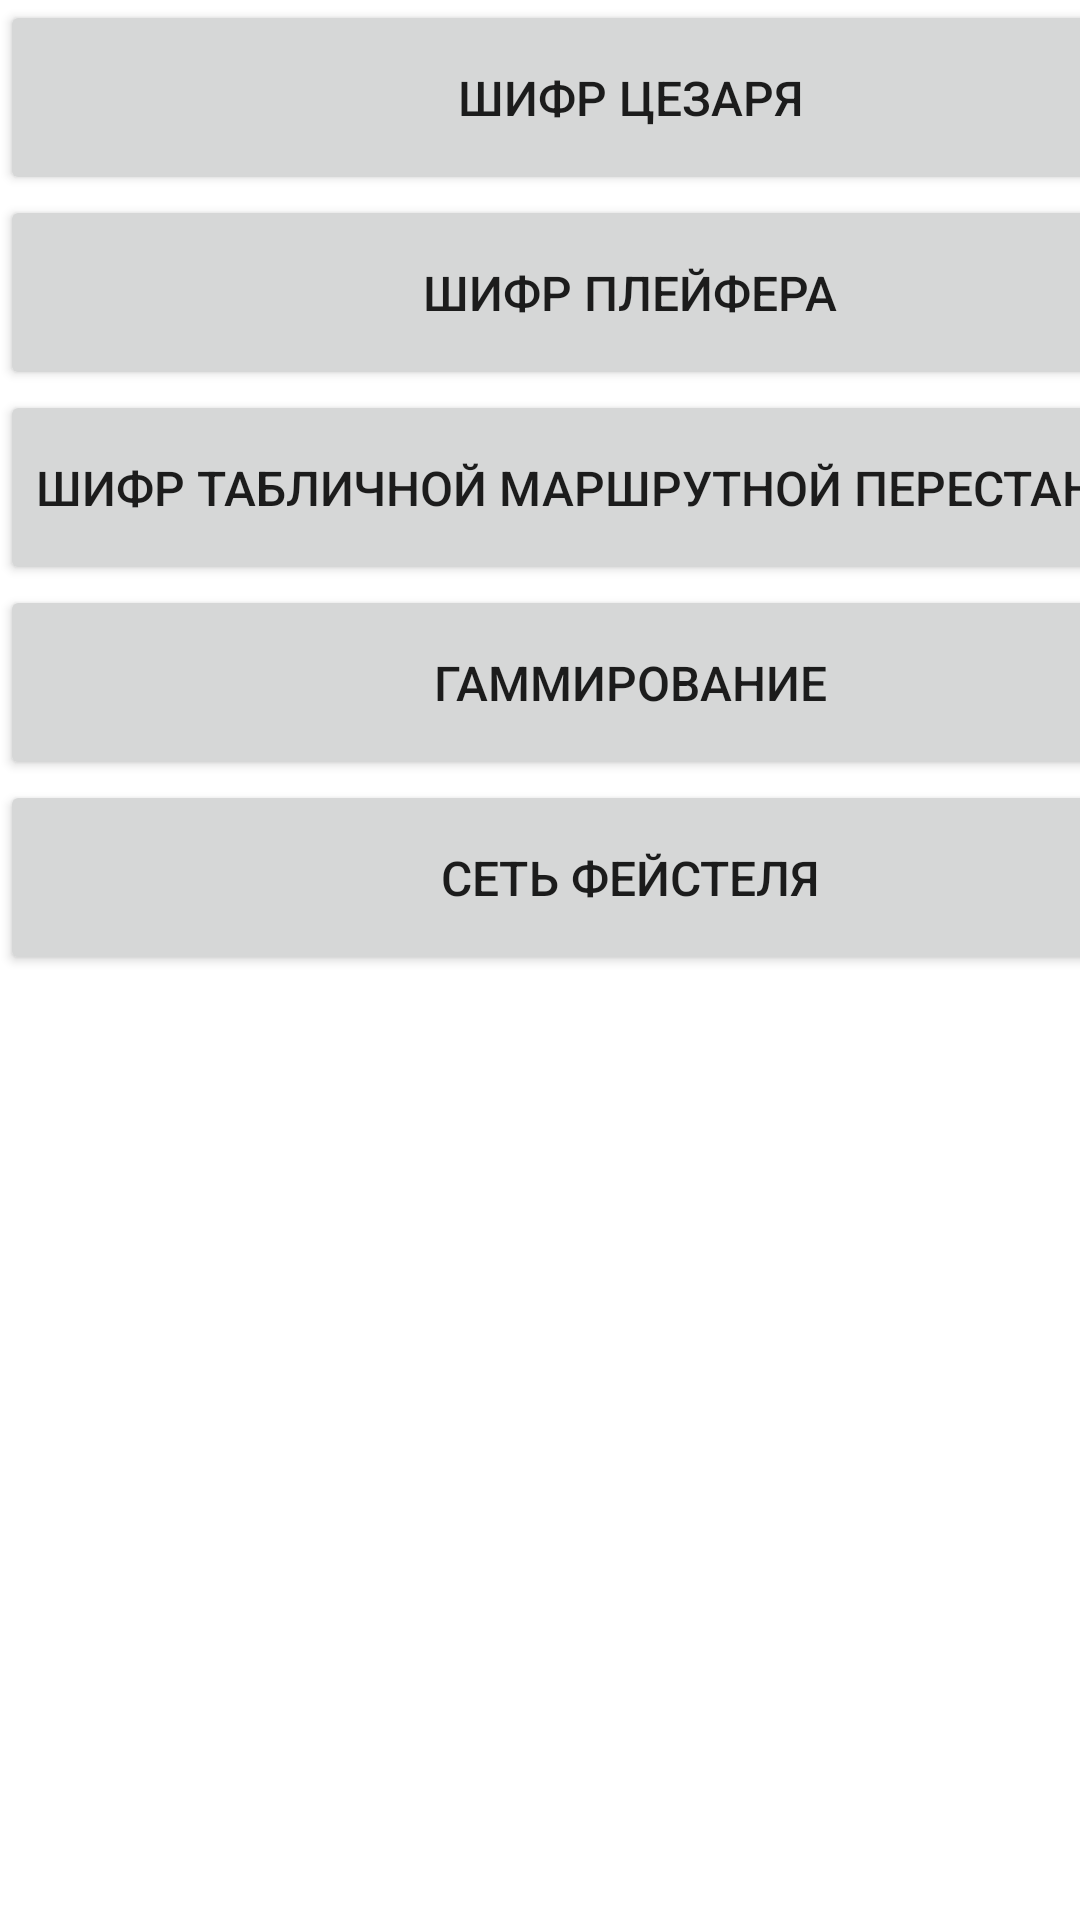

This screen was rendered from an Android layout file. Write that file and the resources it references.
<!-- AndroidManifest.xml: application theme Theme.CryptographicMethods -->
<!-- res/layout/fragment_ciphers__menu_blank.xml -->
<?xml version="1.0" encoding="utf-8"?>
<FrameLayout xmlns:android="http://schemas.android.com/apk/res/android"
    xmlns:app="http://schemas.android.com/apk/res-auto"
    xmlns:tools="http://schemas.android.com/tools"
    android:id="@+id/layout"
    android:layout_width="match_parent"
    android:layout_height="match_parent"
    tools:context=".Ciphers_MenuBlankFragment">

    <TableLayout
        android:id="@+id/tableLayoutMain"
        android:layout_width="match_parent"
        android:layout_height="330dp"
        android:stretchColumns="*"
        app:layout_constraintBottom_toBottomOf="parent"
        app:layout_constraintEnd_toEndOf="parent"
        app:layout_constraintStart_toStartOf="parent"
        app:layout_constraintTop_toTopOf="parent">

        <TableRow
            android:layout_width="match_parent"
            android:layout_height="173dp">

            <Button
                android:id="@+id/button"
                android:layout_width="match_parent"
                android:layout_height="65dp"
                android:onClick="onClickGoLAB1"
                android:text="Шифр Цезаря"
                android:textSize="16sp" />
        </TableRow>

        <TableRow
            android:layout_width="match_parent"
            android:layout_height="match_parent">

            <Button
                android:id="@+id/button9"
                android:layout_width="match_parent"
                android:layout_height="65dp"
                android:onClick="onClickGoLAB3"
                android:text="Шифр Плейфера"
                android:textSize="16sp" />
        </TableRow>

        <TableRow
            android:layout_width="match_parent"
            android:layout_height="match_parent">

            <Button
                android:id="@+id/button12"
                android:layout_width="match_parent"
                android:layout_height="65dp"
                android:onClick="onClickGoLAB4"
                android:text="Шифр табличной маршрутной перестановки"
                android:textSize="16sp" />
        </TableRow>

        <TableRow
            android:layout_width="match_parent"
            android:layout_height="match_parent">

            <Button
                android:id="@+id/button13"
                android:layout_width="match_parent"
                android:layout_height="65dp"
                android:onClick="onClickGoLAB5"
                android:text="Гаммирование"
                android:textSize="16sp" />
        </TableRow>

        <TableRow
            android:layout_width="match_parent"
            android:layout_height="match_parent">

            <Button
                android:id="@+id/button19"
                android:layout_width="match_parent"
                android:layout_height="65dp"
                android:onClick="onClickGoLAB6"
                android:text="Сеть Фейстеля"
                android:textSize="16sp" />
        </TableRow>

    </TableLayout>

</FrameLayout>
<!-- resources referenced by this layout -->
<resources>
  <style name="Theme.CryptographicMethods" parent="Theme.MaterialComponents.DayNight.DarkActionBar">
          
          <item name="colorPrimary">@color/purple_500</item>
          <item name="colorPrimaryVariant">@color/purple_700</item>
          <item name="colorOnPrimary">@color/white</item>
          
          <item name="colorSecondary">@color/teal_200</item>
          <item name="colorSecondaryVariant">@color/teal_700</item>
          <item name="colorOnSecondary">@color/black</item>
          
          
          
          <item name="android:statusBarColor" tools:targetApi="l">?attr/colorPrimaryVariant</item>
          
      </style>
  <!-- not gathered from this repository: default colours our renderer supplied (Android Studio template values) -->
  <color name="purple_500">#FF6200EE</color>
  <color name="purple_700">#FF3700B3</color>
  <color name="teal_200">#FF03DAC5</color>
  <color name="teal_700">#FF018786</color>
  <color name="black">#FF000000</color>
  <color name="white">#FFFFFFFF</color>
</resources>
